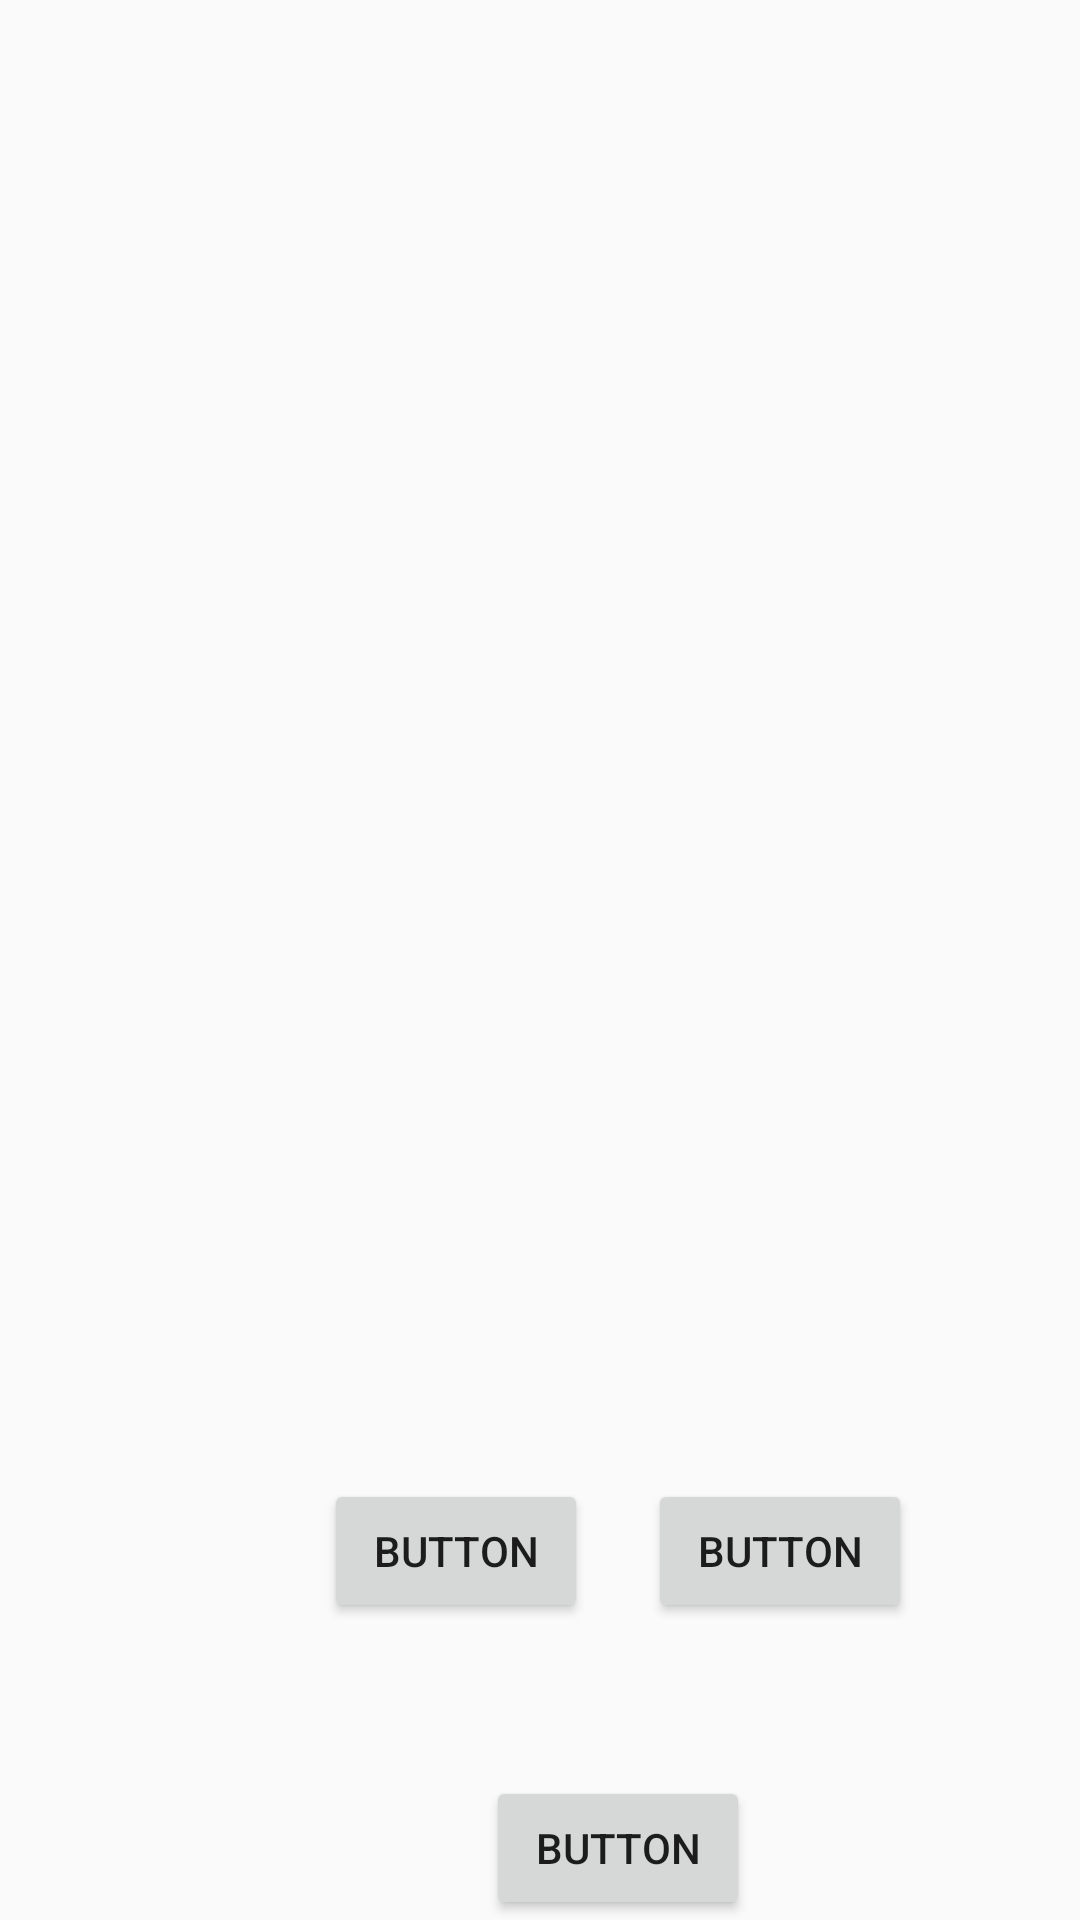

Reconstruct the res/layout file that produces this screen, plus the resources it refers to.
<!-- AndroidManifest.xml: application theme Theme.MyApp -->
<!-- res/layout/constraint_group.xml -->
<?xml version="1.0" encoding="utf-8"?>
<androidx.constraintlayout.widget.ConstraintLayout xmlns:android="http://schemas.android.com/apk/res/android"
    xmlns:app="http://schemas.android.com/apk/res-auto"
    xmlns:tools="http://schemas.android.com/tools"
    android:layout_width="match_parent"
    android:layout_height="wrap_content">
    


    <Button
        android:id="@+id/button17"
        android:layout_width="wrap_content"
        android:layout_height="wrap_content"
        android:layout_marginStart="108dp"
        android:text="Button"
        app:layout_constraintBottom_toBottomOf="@+id/button18"
        app:layout_constraintStart_toStartOf="parent"
        app:layout_constraintTop_toTopOf="@+id/button18"
        app:layout_constraintVertical_bias="0.0" />

    <Button
        android:id="@+id/button18"
        android:layout_width="wrap_content"
        android:layout_height="wrap_content"
        android:layout_marginEnd="56dp"
        android:layout_marginBottom="99dp"
        android:text="Button"
        app:layout_constraintBottom_toBottomOf="parent"
        app:layout_constraintEnd_toEndOf="parent" />

    <Button
        android:id="@+id/button19"
        android:layout_width="wrap_content"
        android:layout_height="wrap_content"
        android:text="Button"
        app:layout_constraintBottom_toBottomOf="parent"
        app:layout_constraintEnd_toStartOf="@+id/button18"
        app:layout_constraintStart_toEndOf="@+id/button17" />

    <androidx.constraintlayout.widget.Group
        android:id="@+id/group"
        android:layout_width="wrap_content"
        android:layout_height="wrap_content"
        android:visibility="visible"
        app:constraint_referenced_ids="button17,button18,button19"
        app:layout_constraintBottom_toTopOf="parent"
        app:layout_constraintEnd_toStartOf="parent"
        app:layout_constraintStart_toStartOf="parent"
        app:layout_constraintTop_toTopOf="parent" />




</androidx.constraintlayout.widget.ConstraintLayout>
<!-- resources referenced by this layout -->
<resources>
  <style name="Theme.MyApp" parent="Theme.AppCompat.Light.DarkActionBar">
          
          <item name="colorPrimary">@color/purple_500</item>
          <item name="colorPrimaryVariant">@color/purple_700</item>
          <item name="colorOnPrimary">@color/white</item>
          
          <item name="colorSecondary">@color/teal_200</item>
          <item name="colorSecondaryVariant">@color/teal_700</item>
          <item name="colorOnSecondary">@color/black</item>
          
          <item name="android:statusBarColor" tools:targetApi="l">?attr/colorPrimaryVariant</item>
          
      </style>
  <color name="purple_500">#FF6200EE</color>
  <color name="purple_700">#FF3700B3</color>
  <color name="white">#FFFFFFFF</color>
  <color name="teal_200">#FF03DAC5</color>
  <color name="teal_700">#FF018786</color>
  <color name="black">#FF000000</color>
</resources>
